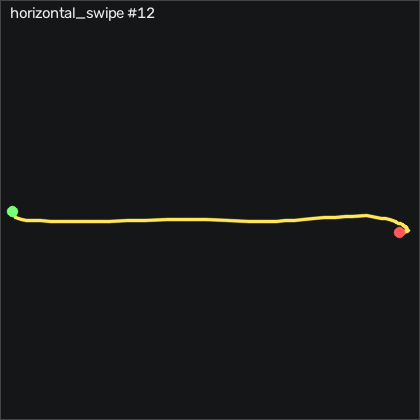

The table this chart was drawn from, first rows:
t_s, ax, ay, az, gx, gy, gz, seq
0.00000, -0.723, -0.425, 0.573, -1.675, 0.5761, -1.165, 15874
0.01000, -0.73, -0.426, 0.574, -1.431, 0.5761, -0.2499, 15875
0.02000, -0.726, -0.42, 0.568, -1.096, 0.4241, 0.7871, 15876
0.03000, -0.73, -0.408, 0.566, -0.7298, 0.1801, 1.457, 15877
0.04000, -0.731, -0.401, 0.557, -0.4558, -0.2159, 1.335, 15878
0.05000, -0.727, -0.396, 0.559, -0.3028, -0.5519, 0.6651, 15879
0.06000, -0.72, -0.395, 0.567, -0.3638, -0.7039, -0.3419, 15880
0.07000, -0.717, -0.401, 0.562, -0.5768, -0.6429, -1.409, 15881
0.08000, -0.718, -0.417, 0.557, -0.6688, -0.3079, -2.811, 15882
0.09100, -0.715, -0.422, 0.55, -0.3948, 0.3631, -4.701, 15883
0.1, -0.712, -0.426, 0.537, 0.1542, 1.43, -6.744, 15884
0.11, -0.701, -0.442, 0.539, 0.6732, 2.772, -8.543, 15885
0.12, -0.693, -0.462, 0.525, 1.404, 4.631, -9.976, 15886
0.131, -0.665, -0.5, 0.514, 2.197, 6.887, -10.83, 15887
0.14, -0.623, -0.561, 0.49, 3.965, 10.42, -12.78, 15888
0.15, -0.63, -0.649, 0.462, 8.935, 17.38, -18.42, 15889
0.16, -0.8, -0.661, 0.412, 18.08, 26.52, -28.63, 15890
0.17, -1.187, -0.673, 0.289, 29.12, 31.46, -40.34, 15891
0.18, -1.525, -0.747, 0.11, 40.61, 25.73, -57.48, 15892
0.19, -1.574, -0.849, -0.105, 55.92, 15.79, -81.71, 15893
0.2, -1.33, -1.069, -0.266, 76.8, 7.406, -100.6, 15894
0.21, -0.972, -1.417, -0.294, 103.2, 3.381, -120.2, 15895
0.22, -0.923, -1.821, -0.275, 131.5, 5.637, -158.5, 15896
0.23, -1.03, -1.997, -0.215, 164.2, 6.095, -203.8, 15897
0.24, -1.24, -1.854, -0.101, 202.1, 6.186, -227.3, 15898
0.25, -1.339, -1.584, 0.04900, 233.1, 3.168, -209.5, 15899
0.261, -1.24, -1.318, 0.232, 254.9, -2.503, -165, 15900
0.27, -0.991, -1.097, 0.335, 273.2, -6.924, -121.1, 15901
0.28, -0.78, -0.816, 0.339, 292.4, -7.594, -86.1, 15902
0.29, -0.798, -0.636, 0.18, 306.2, -8.143, -78.51, 15903
0.301, -0.809, -0.518, -0.141, 319.4, -11.13, -115.4, 15904
0.31, -0.758, -0.409, -0.442, 336.6, -7.96, -189.9, 15905
0.32, -0.89, -0.197, -0.559, 352.8, 4.509, -259.5, 15906
0.33, -1.134, 0.303, -0.398, 353.9, 14.02, -273.2, 15907
0.34, -1.329, 1.066, 0.109, 327.4, 15, -231.1, 15908
0.35, -1.324, 1.385, 0.591, 264.1, 5.912, -167.4, 15909
0.36, -1.259, 1.188, 0.841, 198, -2.655, -113.1, 15910
0.37, -1.129, 0.741, 0.865, 154.4, -8.478, -92.93, 15911
0.38, -0.893, 0.278, 0.776, 138.8, -13.78, -111.9, 15912
0.39, -0.709, -0.02700, 0.665, 148.8, -14.91, -147.7, 15913
0.4, -0.541, -0.08600, 0.614, 168.9, -12.96, -170.8, 15914
0.41, -0.435, 0.139, 0.669, 183.3, -10.09, -157, 15915
0.42, -0.34, 0.616, 0.834, 179.9, -8.204, -110.9, 15916
0.431, -0.262, 1.044, 0.968, 151.1, -8.509, -63.76, 15917
0.44, -0.284, 1.148, 0.997, 111, -5.247, -33.57, 15918
0.471, -0.318, 0.93, 0.933, 77.5, -2.259, -32.54, 15919
0.48, -0.386, 0.184, 0.795, 80.98, 10.3, -160.6, 15920
0.49, -0.365, 0.08800, 0.842, 85.86, 12.01, -167.6, 15921
0.5, -0.33, 0.04800, 0.951, 83.02, 12.65, -150.4, 15922
0.51, -0.296, 0.06700, 1.032, 72.29, 12.68, -116.2, 15923
0.52, -0.286, 0.134, 1.085, 60.31, 12.56, -72.48, 15924
0.53, -0.285, 0.25, 1.047, 51.31, 13.81, -26.87, 15925
0.54, -0.301, 0.31, 0.98, 40.92, 14.81, 0.5731, 15926
0.55, -0.347, 0.302, 0.928, 30.43, 14.69, 2.189, 15927
0.56, -0.376, 0.251, 0.911, 27.04, 14.39, -9.396, 15928
0.57, -0.393, 0.197, 0.942, 28.42, 14.36, -24.4, 15929
0.58, -0.39, 0.161, 0.991, 29.18, 14.27, -36.47, 15930
0.59, -0.391, 0.14, 1.032, 26.1, 13.5, -38.48, 15931
0.601, -0.369, 0.09500, 1.044, 17.9, 11.16, -31.38, 15932
0.61, -0.359, 0.08500, 1.061, 12.9, 10.15, -15.92, 15933
... 33 more rows
